Run: headless pygame with SDL's dummy video driver; simulated clock (each Clock.tick advances the game by its frame time, no real sleeping); random seed 0; keys injected as events and as key.get_pressed() state; mouse plan: one left click at the window centre at the start of phase 2, then a move to the lower-right quarter at the start of phase 3.
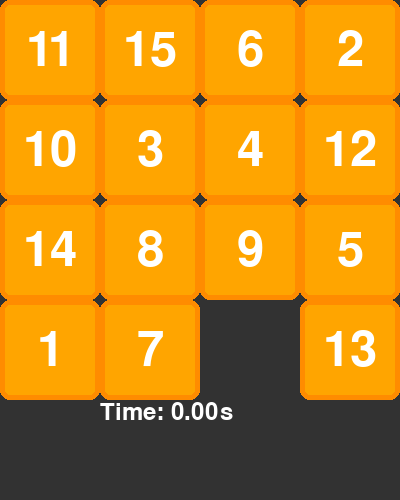
Frame 1 of 4 · flips 1–60 · no input
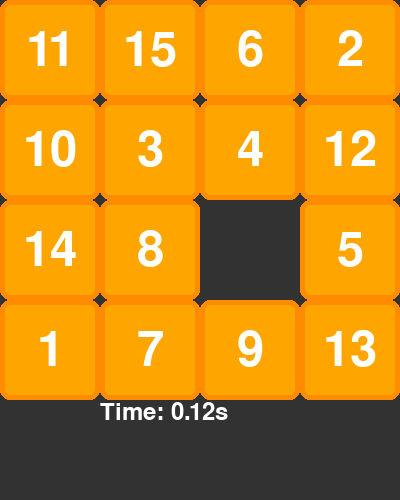
Frame 2 of 4 · flips 61–180 · clicked the window centre · tapped SPACE, RETURN · held RIGHT (→), D
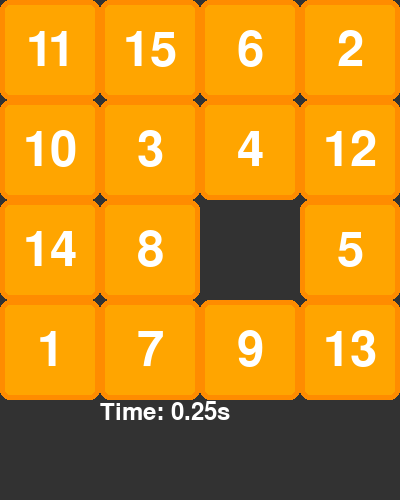
Frame 3 of 4 · flips 181–300 · moved the mouse to the lower-right quarter · held DOWN (↓), S
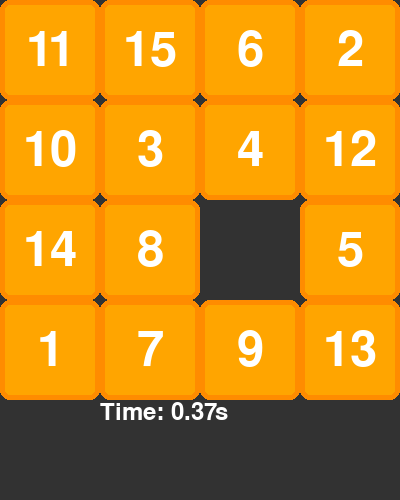
Frame 4 of 4 · flips 301–420 · held LEFT (←), A, UP (↑), W

The pygame program that drew these frames:

import pygame
import random
import time
import math

pygame.init()

WIDTH, HEIGHT = 400, 500 
TILE_SIZE = 100 
ANIMATION_SPEED = 20 
screen = pygame.display.set_mode((WIDTH, HEIGHT))
pygame.display.set_caption("15 Puzzle Game")

# Colors
BACKGROUND_COLOR = (50, 50, 50)
TILE_COLOR = (255, 165, 0)
TILE_BORDER_COLOR = (255, 140, 0)
TEXT_COLOR = (255, 255, 255)
BUTTON_COLOR = (34, 139, 34)
BUTTON_TEXT_COLOR = (255, 255, 255)

font = pygame.font.Font(None, 72)
button_font = pygame.font.Font(None, 36)

start_time = None
end_time = None

fireworks_particles = []

def is_solvable(sequence):
    one_d_list = [x for x in sequence if x != 0]
    inversions = 0
    for i in range(len(one_d_list)):
        for j in range(i+1, len(one_d_list)):
            if one_d_list[i] > one_d_list[j]:
                inversions += 1
    grid_2d = [sequence[i:i+4] for i in range(0, 16, 4)]
    for row in range(4):
        for col in range(4):
            if grid_2d[row][col] == 0:
                blank_row_from_bottom = 4 - row
                break
    if (blank_row_from_bottom % 2 == 0 and inversions % 2 == 1) or (blank_row_from_bottom % 2 == 1 and inversions % 2 == 0):
        return True
    return False

def create_grid():
    numbers = list(range(1, 16)) + [0]
    random.shuffle(numbers)
    if not is_solvable(numbers):
        non_zero_indices = [i for i, v in enumerate(numbers) if v != 0]
        if len(non_zero_indices) > 1:
            i1, i2 = non_zero_indices[0], non_zero_indices[1]
            numbers[i1], numbers[i2] = numbers[i2], numbers[i1]
    grid = [numbers[i:i + 4] for i in range(0, 16, 4)]
    return grid


grid = create_grid()

def draw_grid(exclude_tile=None):
    for row in range(4):
        for col in range(4):
            number = grid[row][col]
            if (row, col) != exclude_tile:
                rect = pygame.Rect(col * TILE_SIZE, row * TILE_SIZE, TILE_SIZE, TILE_SIZE)
                if number != 0:
                    pygame.draw.rect(screen, TILE_COLOR, rect, border_radius=10)
                    pygame.draw.rect(screen, TILE_BORDER_COLOR, rect, 5, border_radius=10)
                    text = font.render(str(number), True, TEXT_COLOR)
                    text_rect = text.get_rect(center=rect.center)
                    screen.blit(text, text_rect)

def draw_timer():
    if start_time and end_time is None:
        current_time = time.time() - start_time
        timer_text = button_font.render(f"Time: {current_time:.2f}s", True, TEXT_COLOR)
    elif end_time:
        final_time = end_time - start_time
        timer_text = button_font.render(f"Time: {final_time:.2f}s", True, TEXT_COLOR)
    else:
        timer_text = button_font.render("Time: 0.00s", True, TEXT_COLOR)
    screen.blit(timer_text, (WIDTH // 2 - 100, HEIGHT - 100))

def find_empty():
    for row in range(4):
        for col in range(4):
            if grid[row][col] == 0:
                return row, col

def move_tile(start_pos, end_pos):
    start_x, start_y = start_pos[1] * TILE_SIZE, start_pos[0] * TILE_SIZE
    end_x, end_y = end_pos[1] * TILE_SIZE, end_pos[0] * TILE_SIZE
    dx = (end_x - start_x) / ANIMATION_SPEED
    dy = (end_y - start_y) / ANIMATION_SPEED

    x, y = start_x, start_y
    for _ in range(ANIMATION_SPEED):
        x += dx
        y += dy
        screen.fill(BACKGROUND_COLOR)
        draw_grid(exclude_tile=start_pos)
        draw_timer()
        pygame.draw.rect(screen, TILE_COLOR, (x, y, TILE_SIZE, TILE_SIZE), border_radius=10)
        pygame.draw.rect(screen, TILE_BORDER_COLOR, (x, y, TILE_SIZE, TILE_SIZE), 5, border_radius=10)
        number = grid[start_pos[0]][start_pos[1]]
        text = font.render(str(number), True, TEXT_COLOR)
        text_rect = text.get_rect(center=(x + TILE_SIZE // 2, y + TILE_SIZE // 2))
        screen.blit(text, text_rect)
        pygame.display.flip()
        pygame.time.delay(10)

def swap_tiles(row, col, new_row, new_col):
    move_tile((row, col), (new_row, new_col))
    grid[row][col], grid[new_row][new_col] = grid[new_row][new_col], grid[row][col]

def handle_click(pos):
    global start_time, end_time
    row, col = pos[1] // TILE_SIZE, pos[0] // TILE_SIZE
    empty_row, empty_col = find_empty()
    if (abs(row - empty_row) == 1 and col == empty_col) or (abs(col - empty_col) == 1 and row == empty_row):
        if start_time is None:
            start_time = time.time()
        swap_tiles(row, col, empty_row, empty_col)
        if check_win():
            end_time = time.time()
            fireworks()

def check_win():
    for row in range(4):
        for col in range(4):
            if grid[row][col] != 0 and grid[row][col] != row * 4 + col + 1:
                return False
    return True

def fireworks():
    global fireworks_particles
    fireworks_particles = []  
    for _ in range(5):  
        x, y = random.randint(100, WIDTH - 100), random.randint(100, HEIGHT - 100)
        color = random.choice([(255, 0, 0), (0, 255, 0), (0, 0, 255), (255, 255, 0)])
        for _ in range(50):  
            angle = random.uniform(0, 2 * math.pi)
            speed = random.uniform(2, 5)
            fireworks_particles.append([x, y, math.cos(angle) * speed, math.sin(angle) * speed, color])

def update_fireworks():
    for particle in fireworks_particles:
        particle[0] += particle[2]
        particle[1] += particle[3]
        particle[2] *= 0.98 
        particle[3] *= 0.98
        pygame.draw.circle(screen, particle[4], (int(particle[0]), int(particle[1])), 3)

# Main game loop
running = True
while running:
    screen.fill(BACKGROUND_COLOR)
    draw_grid()
    draw_timer()
    update_fireworks()
    pygame.display.flip()

    for event in pygame.event.get():
        if event.type == pygame.QUIT:
            running = False
        elif event.type == pygame.MOUSEBUTTONDOWN:
            handle_click(event.pos)

pygame.quit()
